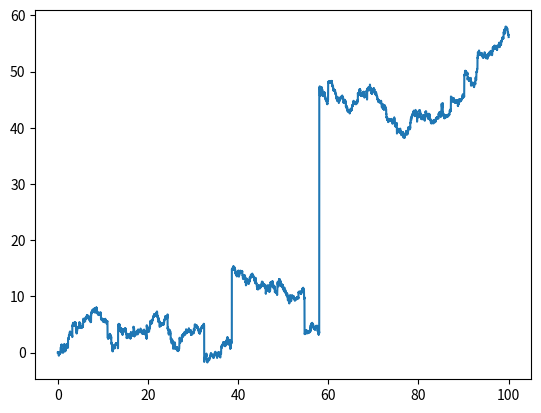

Reproduce this figure in Python.
#!/usr/bin/env python
# -*- encoding: utf-8 -*-
# @Time : 2021/11/29 21:22
import numpy as np
import matplotlib.pyplot as plt
from scipy.stats import levy_stable


class StableProcess(object):
    def __init__(self, t_len, stable_index, tau=1e-2):
        assert 0 < stable_index <= 2, "Argument Error: 0<alpha<=2"
        self._T = t_len
        self._alpha = stable_index
        self._tau = tau
        self._t = None
        self._x = None
        self._n = 0
        self.simulate()

    def simulate(self):
        n = int(self._T / self._tau)
        self._n = n + 1
        self._t = np.linspace(0, self._T, self._n)
        xi = levy_stable.rvs(self._alpha, 0, size=n)
        xi = np.insert(xi, 0, 0)
        self._x = np.cumsum(xi * self._tau ** (1 / self._alpha))

    def plot(self):
        plt.figure()
        plt.plot(self._t, self._x)
        plt.show()

    def __getitem__(self, item):
        return self._t[item], self._x[item]

    def __len__(self):
        return self._n

    def get(self):
        return self._t, self._x


if __name__ == "__main__":
    alpha = 1.5
    sp = StableProcess(100, alpha)
    sp.plot()
